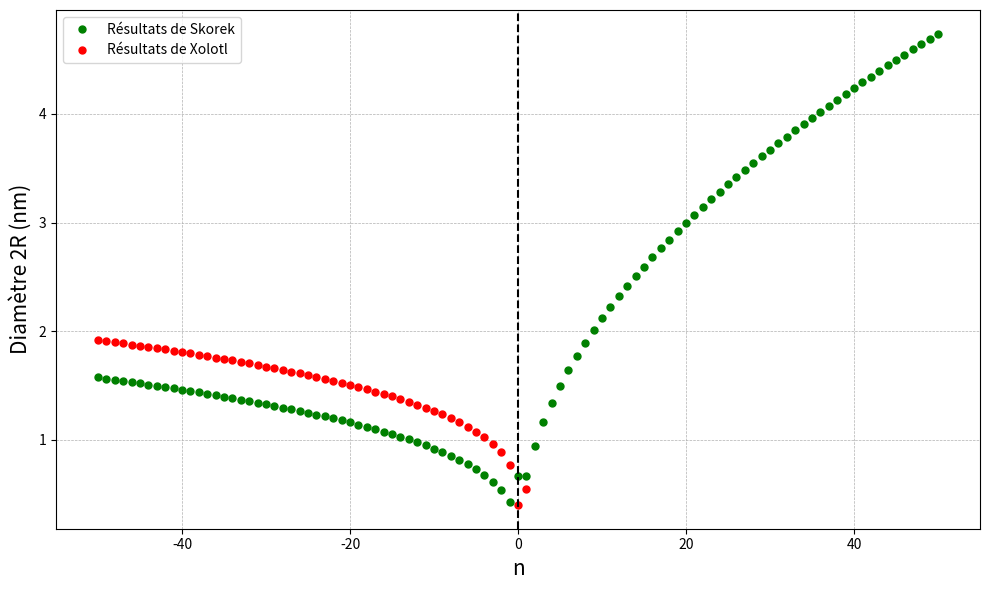

The matplotlib source for this figure:
import numpy as np
import matplotlib.pyplot as plt

# -------------------------------
# Paramètres physiques communs
# -------------------------------
a = 0.547  # nm (paramètre de maille)
Omega = a**3 / 4  # nm³
b = 0.116  # nm
omega = 0.25 * a**3  # volume atomique pour Xolotl
four_pi = 4 * np.pi

# -------------------------------
# 1. Résultats de Skorek
# -------------------------------
def rayon_skorek(n):
    R = np.zeros_like(n, dtype=float)
    n_bulles = n <= -1
    n_interstitiel = n == 0
    n_boucles = n >= 1

    R[n_bulles] = ((3 * Omega) / (4 * np.pi))**(1/3) * np.abs(n[n_bulles])**(1/3)
    R[n_interstitiel] = (Omega / (np.pi * b))**0.5
    R[n_boucles] = (Omega / (np.pi * b))**0.5 * np.sqrt(n[n_boucles])

    return 2 * R  # diamètre

# -------------------------------
# 2. Résultats de Xolotl
# -------------------------------
def rayon_xolotl(n):
    R = np.zeros_like(n, dtype=float)
    R_xe = 0.2
    R_inter = a / 2
    R_vac = a * np.sqrt(2) / 2
    R0 = R_vac

    mask_xe = n == 0
    mask_inter = n == 1
    mask_vac = n == -1
    mask_autres = ~(mask_xe | mask_inter | mask_vac)

    R[mask_xe] = R_xe
    R[mask_inter] = R_inter
    R[mask_vac] = R_vac
    n_lacune = np.abs(n[mask_autres])
    R[mask_autres] = R0 + ((3 * omega * n_lacune / four_pi)**(1/3) - (3 * omega / four_pi)**(1/3))

    return 2 * R  # diamètre

# -------------------------------
# Calculs
# -------------------------------
n_vals = np.arange(-50, 51)
D_skorek = rayon_skorek(n_vals)
D_xolotl = rayon_xolotl(n_vals)

# Masque : on ne trace que les bulles (n < 0) et l'interstitiel (n == 1) pour Xolotl
mask_xolotl = n_vals <= 1

# -------------------------------
# Tracé comparatif
# -------------------------------
plt.figure(figsize=(10, 6))
plt.plot(n_vals, D_skorek, 'o', color='green', label='Résultats de Skorek', markersize=5)
plt.plot(n_vals[mask_xolotl], D_xolotl[mask_xolotl], 'o', color='red', label='Résultats de Xolotl', markersize=5)

plt.axvline(0, linestyle='--', color='black')

plt.xlabel("n",fontsize=15)
plt.ylabel("Diamètre 2R (nm)", fontsize=15)
#plt.title("Comparaison des diamètres des amas : Skorek vs Xolotl", fontsize=15)
plt.legend()
plt.grid(True, which='both', linestyle='--', linewidth=0.5)
plt.tight_layout()
plt.show()
